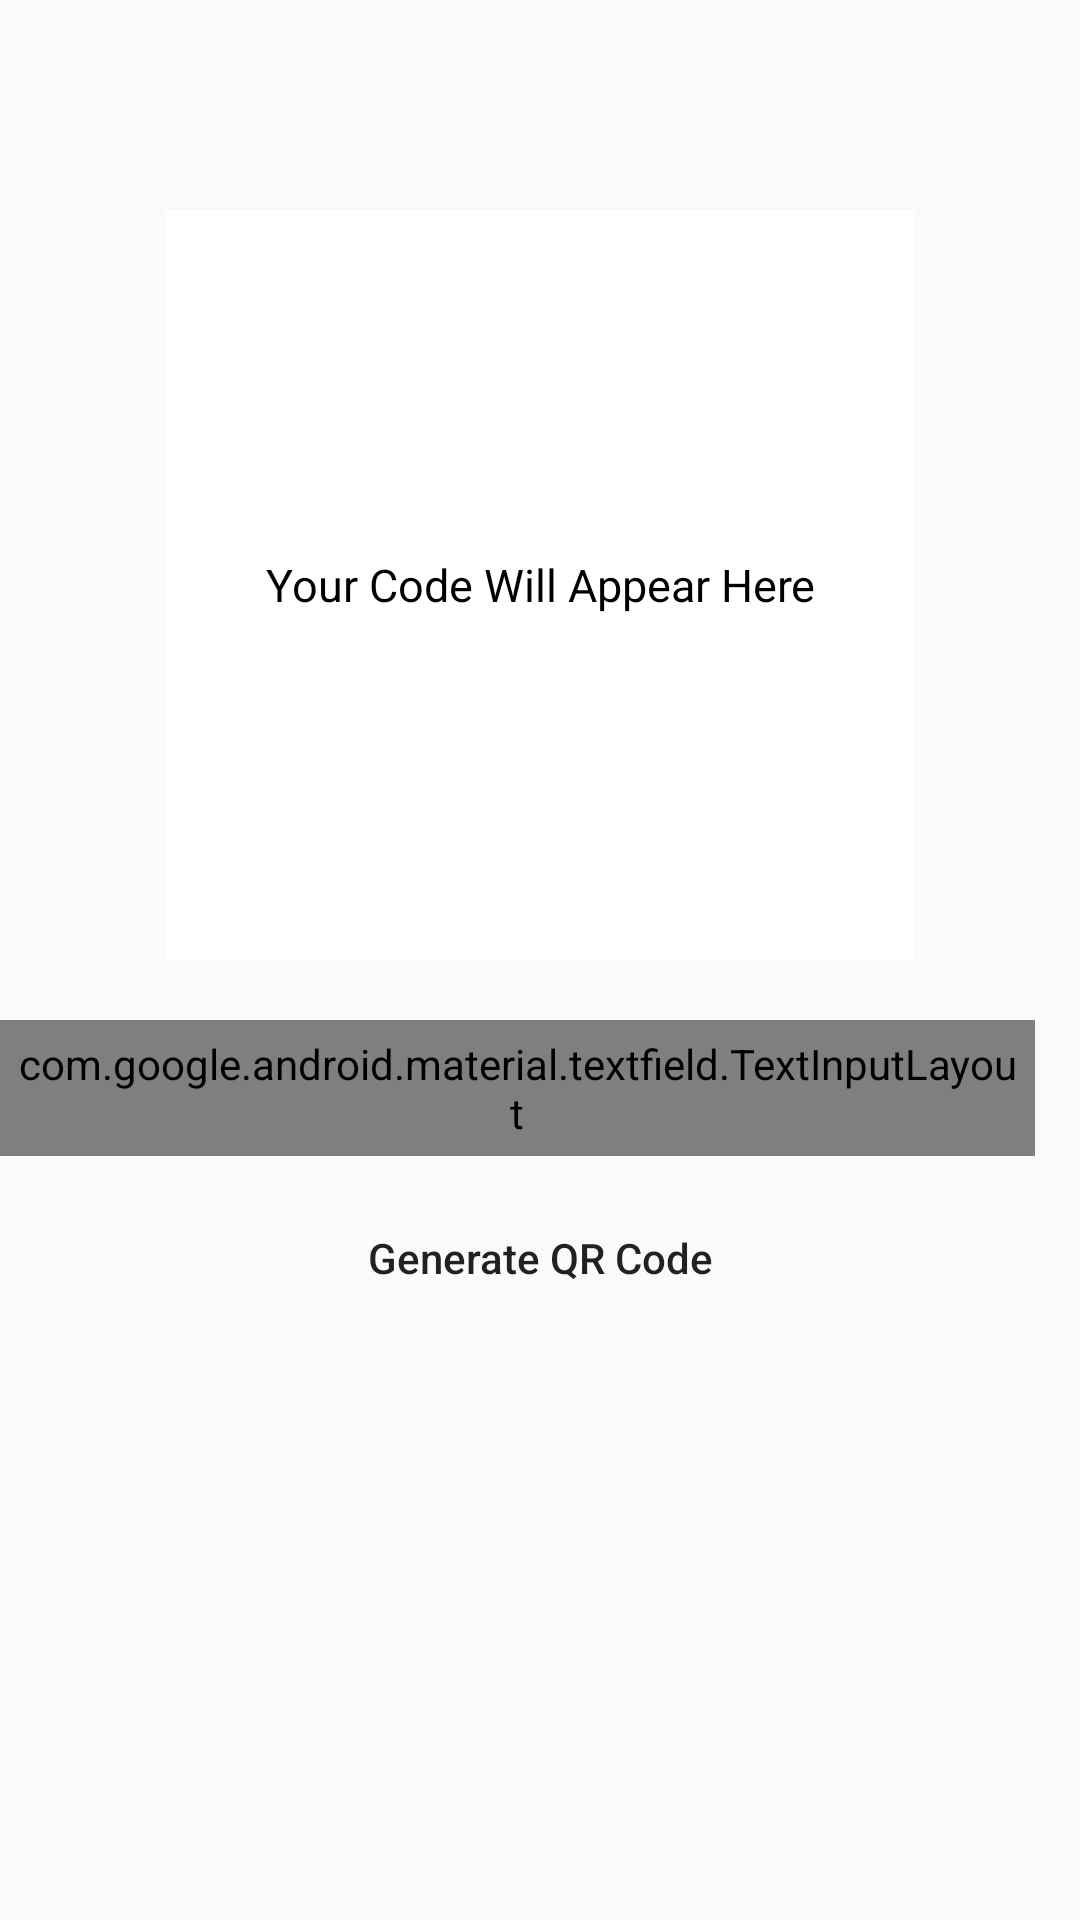

Here is an Android app screen rendered from its layout file. Give the layout XML and the strings, colors and styles it references.
<!-- AndroidManifest.xml: application theme Theme.QRMyInfo -->
<!-- res/layout/activity_generate_qrcode.xml -->
<?xml version="1.0" encoding="utf-8"?>
<RelativeLayout xmlns:android="http://schemas.android.com/apk/res/android"
    xmlns:app="http://schemas.android.com/apk/res-auto"
    xmlns:tools="http://schemas.android.com/tools"
    android:layout_width="match_parent"
    android:layout_height="match_parent"
    android:background="@color/black_shade_1"
    style = "@style/AppTheme.MaterialTheme"
    tools:context=".GenerateQRcode">

    <FrameLayout
        android:layout_width="250dp"
        android:layout_height="wrap_content"
        android:id="@+id/idFLQrCode"
        android:layout_centerHorizontal="true"
        android:layout_marginTop="70dp"
        >
        <TextView
            android:layout_width="match_parent"
            android:layout_height="wrap_content"
            android:layout_gravity="center"
            android:text="Your Code Will Appear Here"
            android:textColor="@color/black"
            android:textAllCaps="false"
            android:id="@+id/idTVGenerateQR"
            android:textAlignment="center"
            android:elevation="1dp"
            android:padding="4dp"
            android:textSize="15sp"/>
        <ImageView
            android:layout_width="250dp"
            android:layout_height="250dp"
            android:background="@color/white"
            android:id="@+id/idIVQRCode"/>
    </FrameLayout>

    <com.google.android.material.textfield.TextInputLayout
        android:id="@+id/idTILData"
        style="@style/Widget.MaterialComponents.TextInputLayout.OutlinedBox.Dense"
        android:layout_width="match_parent"
        android:layout_height="wrap_content"
        android:layout_below="@+id/idFLQrCode"
        android:layout_marginLeft="15dp"
        android:layout_marginTop="20dp"
        android:layout_marginEnd="15dp"
        android:layout_marginRight="15dp"
        android:hint="Add Text To Embed in QR Code"
        android:padding="5dp"
        android:textColorHint="@color/white"
        app:hintTextColor="@color/white">

        <com.google.android.material.textfield.TextInputEditText
            android:id="@+id/idEdtData"
            android:layout_width="match_parent"
            android:layout_height="wrap_content"
            android:ems="10"
            android:importantForAutofill="no"
            android:inputType="textImeMultiLine"
            android:textColor="@color/white"
            android:textColorHint="@color/white"
            android:textSize="14sp" />

    </com.google.android.material.textfield.TextInputLayout>
    <Button
        android:layout_width="match_parent"
        android:layout_height="wrap_content"
        android:layout_below="@+id/idTILData"
        android:layout_marginStart="20dp"
        android:layout_marginEnd="20dp"
        android:layout_marginTop="10dp"
        android:layout_marginBottom="10dp"
        android:background="@drawable/btn_bg"
        android:text="Generate QR Code"
        android:textAllCaps="false"

        />
</RelativeLayout>
<!-- resources referenced by this layout -->
<resources>
  <!-- drawable btn_bg (drawable) -->
  <?xml version="1.0" encoding="utf-8"?>
  
  <shape android:shape="rectangle" xmlns:android="http://schemas.android.com/apk/res/android">
  <corners android:radius="20dp"/>
  </shape>
  <style name="AppTheme.MaterialTheme" parent="Theme.AppCompat.DayNight.DarkActionBar">
          <item name="windowNoTitle">true</item>
          <item name="windowActionBar">false</item>
          <item name="colorPrimary">@color/yellow</item>
          <item name="colorBackgroundFloating">@color/yellow</item>
          <item name="colorAccent">@color/white</item>
          <item name="android:singleLine">@color/white</item>
      </style>
  <style name="Theme.QRMyInfo" parent="Theme.AppCompat.Light.NoActionBar">
          
          <item name="colorPrimary">@color/purple_500</item>
          <item name="colorPrimaryVariant">@color/purple_700</item>
          <item name="colorOnPrimary">@color/white</item>
          
          <item name="colorSecondary">@color/teal_200</item>
          <item name="colorSecondaryVariant">@color/teal_700</item>
          <item name="colorOnSecondary">@color/black</item>
          
          <item name="android:statusBarColor">?attr/colorPrimaryVariant</item>
          
      </style>
  <!-- not gathered from this repository: default colours our renderer supplied (Android Studio template values) -->
  <color name="purple_500">#FF6200EE</color>
  <color name="purple_700">#FF3700B3</color>
  <color name="teal_200">#FF03DAC5</color>
  <color name="teal_700">#FF018786</color>
  <color name="black">#FF000000</color>
  <color name="white">#FFFFFFFF</color>
</resources>
